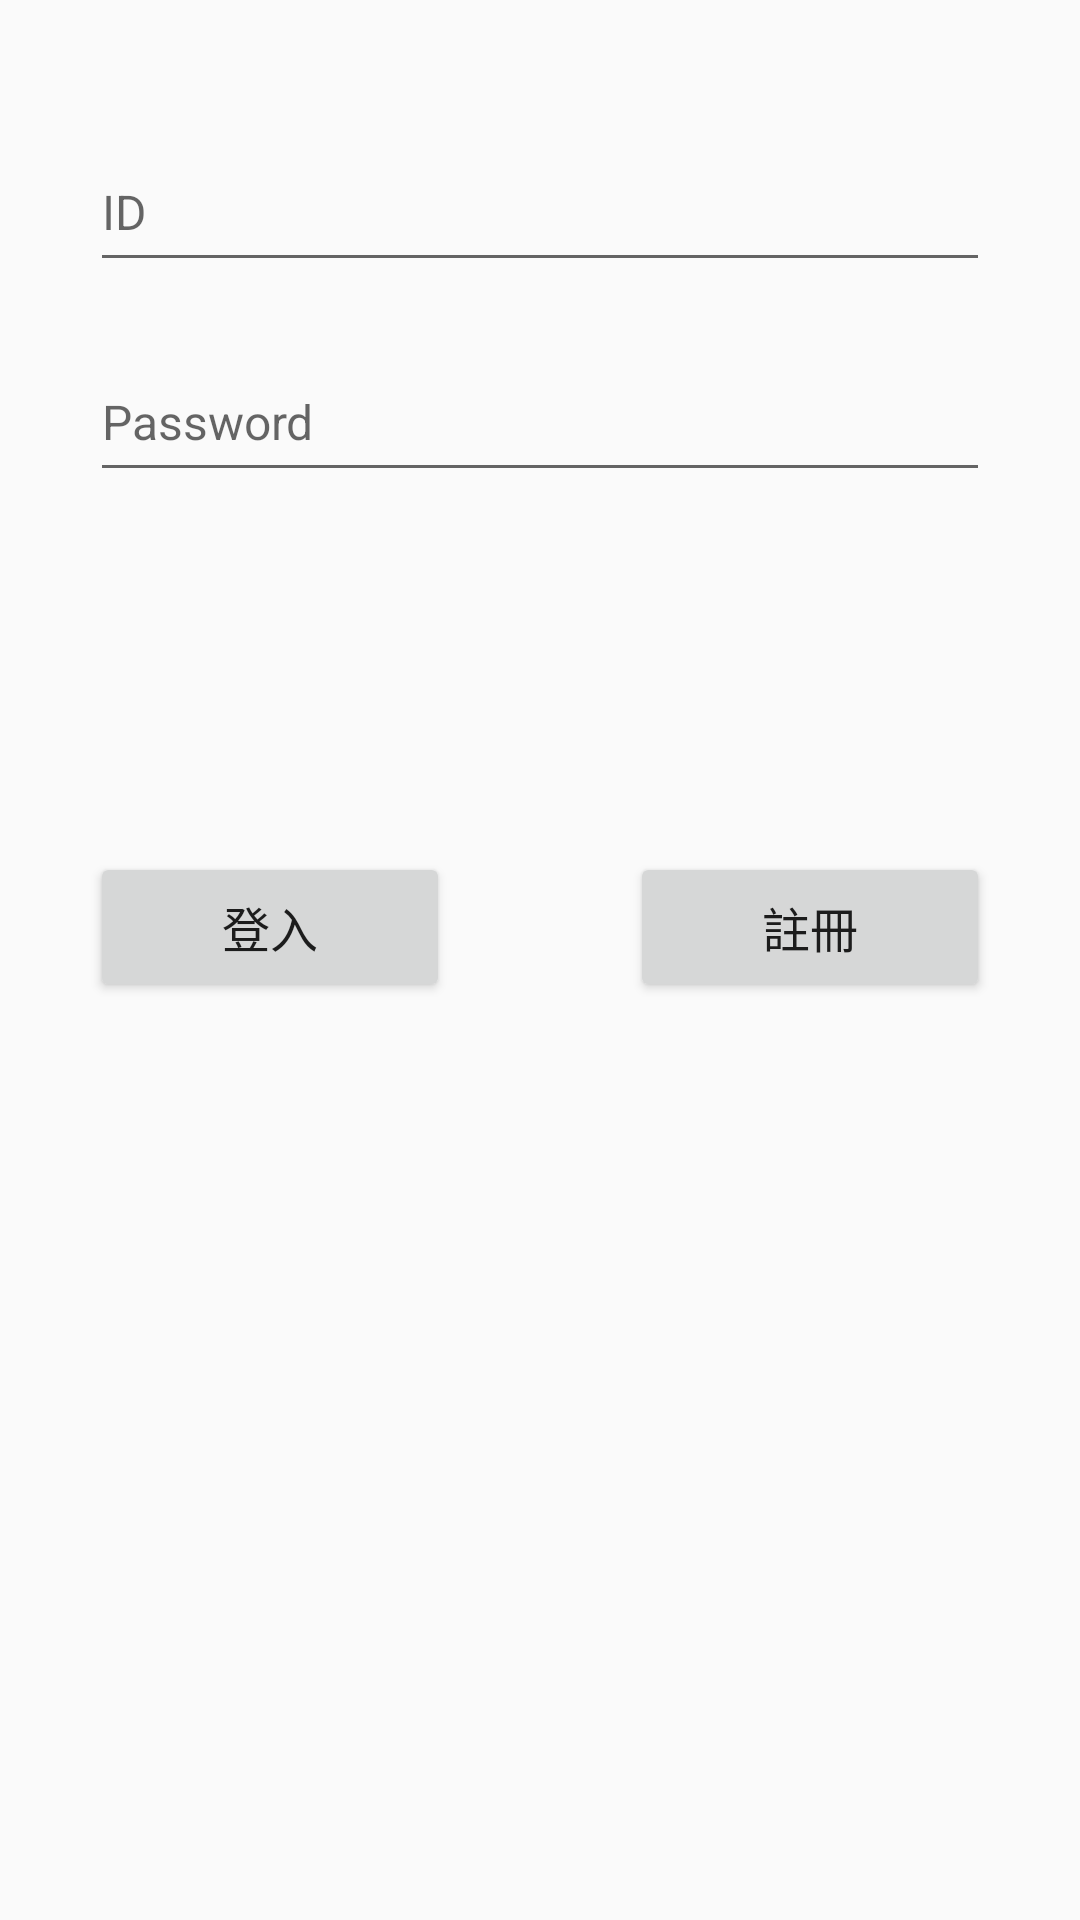

Here is an Android app screen rendered from its layout file. Give the layout XML and the strings, colors and styles it references.
<!-- AndroidManifest.xml: application theme AppTheme.NoActionBar -->
<!-- res/layout/activity_login.xml -->
<?xml version="1.0" encoding="utf-8"?>
<androidx.constraintlayout.widget.ConstraintLayout xmlns:android="http://schemas.android.com/apk/res/android"
    xmlns:app="http://schemas.android.com/apk/res-auto"
    xmlns:tools="http://schemas.android.com/tools"
    android:layout_width="match_parent"
    android:layout_height="match_parent"
    tools:context=".Login">

    <EditText
        android:id="@+id/editText_Login_ID"
        android:layout_width="300dp"
        android:layout_height="50dp"
        android:layout_marginTop="44dp"
        android:ems="10"
        android:hint="ID"
        android:inputType="textPersonName"
        app:layout_constraintEnd_toEndOf="parent"
        app:layout_constraintStart_toStartOf="parent"
        app:layout_constraintTop_toTopOf="parent" />

    <EditText
        android:id="@+id/editText_Login_Password"
        android:layout_width="300dp"
        android:layout_height="50dp"
        android:layout_marginTop="20dp"
        android:ems="10"
        android:hint="Password"
        android:inputType="textPassword"
        app:layout_constraintEnd_toEndOf="@+id/editText_Login_ID"
        app:layout_constraintHorizontal_bias="0.0"
        app:layout_constraintStart_toStartOf="@+id/editText_Login_ID"
        app:layout_constraintTop_toBottomOf="@+id/editText_Login_ID" />












    <Button
        android:id="@+id/button_Login_Login"
        android:layout_width="120dp"
        android:layout_height="50dp"
        android:layout_marginTop="120dp"
        android:text="登入"
        app:layout_constraintStart_toStartOf="@+id/editText_Login_Password"
        app:layout_constraintTop_toBottomOf="@+id/editText_Login_Password" />

    <Button
        android:id="@+id/button_Login_SignUp"
        android:layout_width="120dp"
        android:layout_height="50dp"
        android:text="註冊"
        app:layout_constraintEnd_toEndOf="@+id/editText_Login_Password"
        app:layout_constraintTop_toTopOf="@+id/button_Login_Login" />
</androidx.constraintlayout.widget.ConstraintLayout>
<!-- resources referenced by this layout -->
<resources>
  <style name="AppTheme.NoActionBar" parent="AppTheme">
          <item name="windowNoTitle">true</item>
          <item name="windowActionBar">false</item>
          <item name="android:windowFullscreen">true</item>
      </style>
  <style name="AppTheme" parent="Theme.AppCompat.Light.DarkActionBar">
          
          <item name="colorPrimary">@color/colorPrimary</item>
          <item name="colorPrimaryDark">@color/colorPrimaryDark</item>
          <item name="colorAccent">@color/colorAccent</item>
          <item name="android:textSize">16sp</item>
      </style>
  <color name="colorPrimary">#6200EE</color>
  <color name="colorPrimaryDark">#3700B3</color>
  <color name="colorAccent">#03DAC5</color>
</resources>
